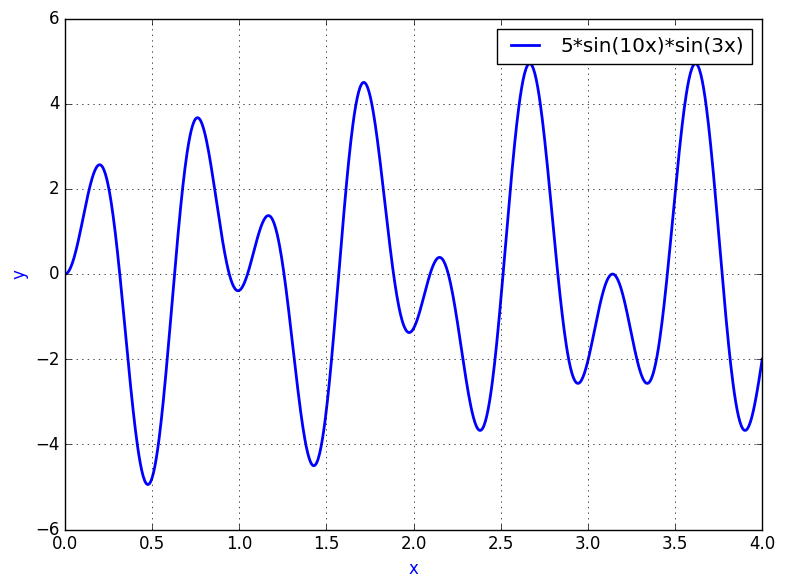

Recreate this plot in Python.
#!/bin/python3

import matplotlib.pyplot as plt
import numpy as np

def main():
	# init a linear space for plot
	space = np.linspace(0, 4, 1001)
	# init the function in the linear space
	f = 5*np.sin(10*space)*np.sin(3*space)

	# style future plot a little better
	plt.style.use('classic')

	# init a plot
	plt.plot(space, f, label='5*sin(10x)*sin(3x)', linewidth=2)
	# add labels
	plt.xlabel('x', fontsize=12, color='blue')
	plt.ylabel('y', fontsize=12, color='blue')
	# add legend
	plt.legend()
	# enable grid
	plt.grid(True)

	# show the plot
	plt.tight_layout()
	plt.show()

main()
